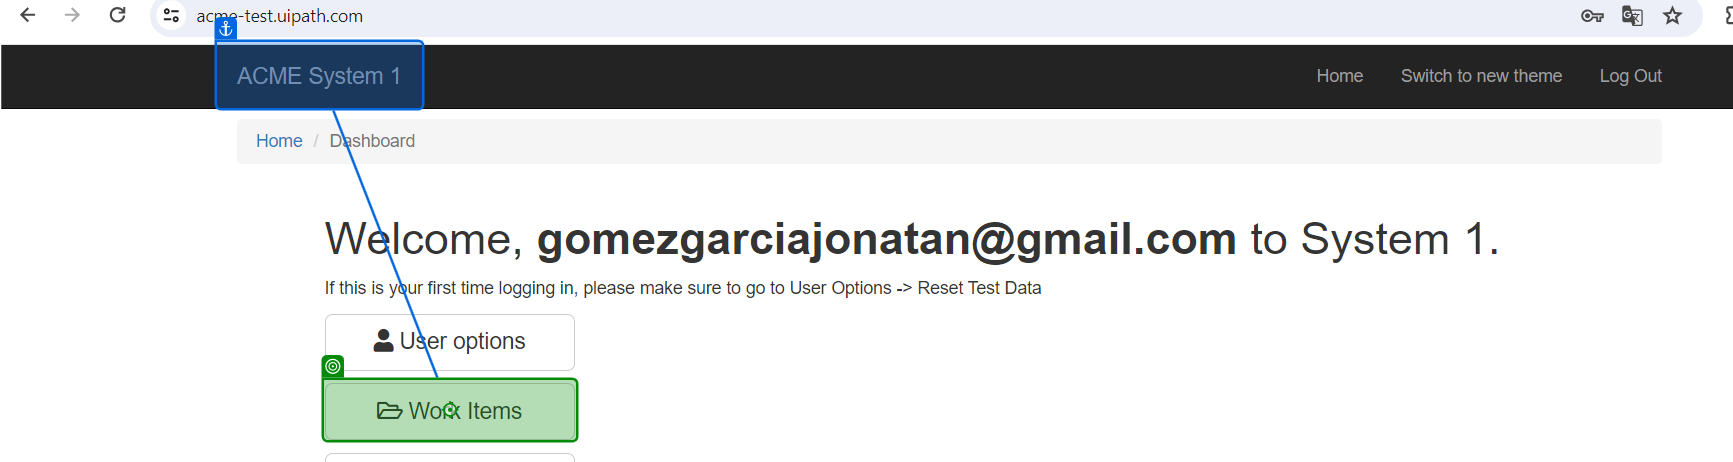
Task: First Practice from Module based on Table Extraction
Workflow: DataExtractionACME

Step 1: click on 'Work Items'

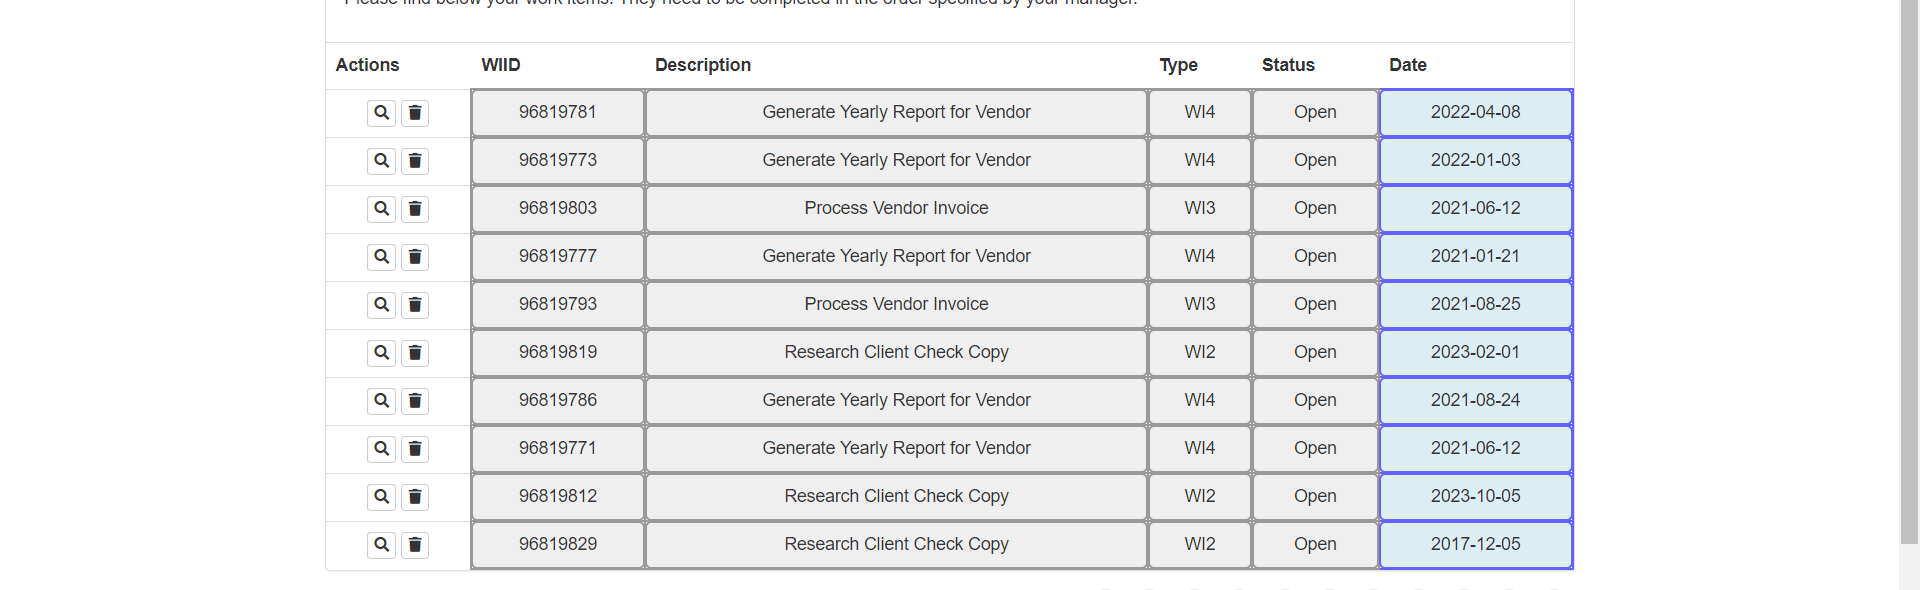
Step 2: get-text